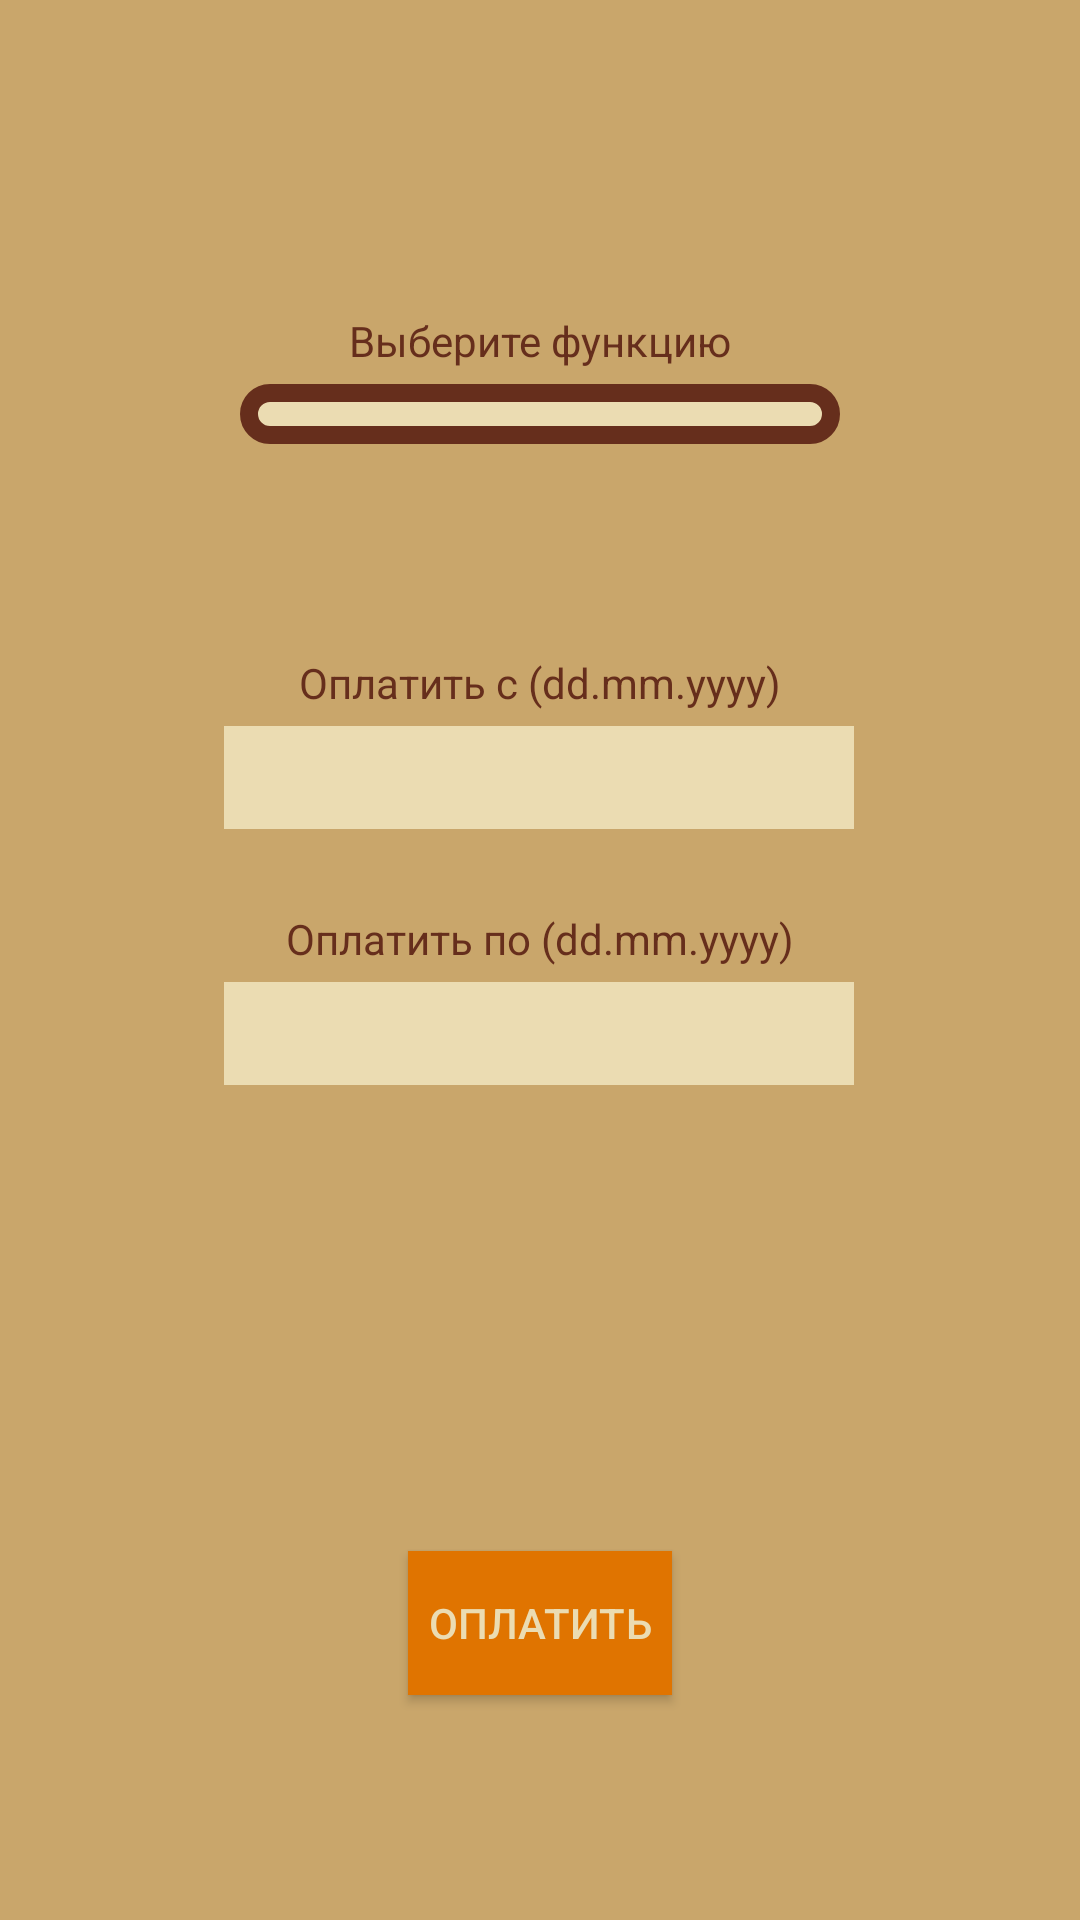

The Android layout XML behind this screen, and the referenced resources:
<!-- AndroidManifest.xml: application theme Theme.Lab3_example.NoActionBar -->
<!-- res/layout/fragment_payment.xml -->
<?xml version="1.0" encoding="utf-8"?>
<androidx.constraintlayout.widget.ConstraintLayout xmlns:android="http://schemas.android.com/apk/res/android"
    xmlns:app="http://schemas.android.com/apk/res-auto"
    xmlns:tools="http://schemas.android.com/tools"
    android:id="@+id/paymentLayout"
    android:background="@color/caramel"
    android:layout_width="match_parent"
    android:layout_height="match_parent">

    <TextView
        android:id="@+id/tvLabelSpinner"
        android:layout_width="wrap_content"
        android:layout_height="wrap_content"
        android:layout_marginBottom="5dp"
        android:layout_marginTop="104dp"
        android:textColor="@color/brown"
        android:text="@string/functionLabelText"

        app:layout_constraintTop_toTopOf="parent"
        app:layout_constraintBottom_toTopOf="@id/spFunctions"
        app:layout_constraintStart_toStartOf="parent"
        app:layout_constraintEnd_toEndOf="parent"/>

    <Spinner
        android:id="@+id/spFunctions"
        android:layout_width="0dp"
        android:layout_height="wrap_content"
        android:textAlignment="center"
        android:padding="10dp"
        android:layout_marginLeft="80dp"
        android:layout_marginTop="20dp"
        android:layout_marginBottom="70dp"
        android:layout_marginRight="80dp"
        style="@style/mySpinnerItemStyle"
        app:layout_constraintEnd_toEndOf="parent"
        app:layout_constraintStart_toStartOf="parent"
        app:layout_constraintBottom_toTopOf="@id/tvLabelTitle"/>

    <TextView
        android:id="@+id/tvLabelTitle"
        android:layout_width="wrap_content"
        android:layout_height="wrap_content"
        android:layout_marginBottom="5dp"
        android:layout_marginTop="30dp"
        android:textColor="@color/brown"
        android:text="@string/startDate"
        app:layout_constraintBottom_toTopOf="@id/etStartDate"
        app:layout_constraintStart_toStartOf="parent"
        app:layout_constraintEnd_toEndOf="parent"/>

    <EditText
        android:id="@+id/etStartDate"
        android:background="@color/white"
        android:padding="5dp"
        android:layout_width="wrap_content"
        android:layout_height="wrap_content"
        android:layout_marginTop="64dp"
        android:ems="10"
        android:inputType="date"
        app:layout_constraintEnd_toEndOf="parent"
        app:layout_constraintHorizontal_bias="0.497"
        app:layout_constraintStart_toStartOf="parent"
        app:layout_constraintTop_toBottomOf="@+id/spFunctions" />

    <TextView
        android:id="@+id/tvLabelEndDate"
        android:layout_width="wrap_content"
        android:layout_height="wrap_content"
        android:layout_marginBottom="5dp"
        android:textColor="@color/brown"
        android:text="@string/endDate"
        app:layout_constraintBottom_toTopOf="@id/etEndDate"
        app:layout_constraintStart_toStartOf="parent"
        app:layout_constraintEnd_toEndOf="parent"/>

    <EditText
        android:id="@+id/etEndDate"
        android:background="@color/white"
        android:padding="5dp"
        android:layout_width="wrap_content"
        android:layout_height="wrap_content"
        android:layout_marginTop="51dp"
        android:ems="10"
        android:inputType="date"
        app:layout_constraintStart_toStartOf="@+id/etStartDate"
        app:layout_constraintTop_toBottomOf="@+id/etStartDate" />

    <Button
        android:id="@+id/btnPay"
        android:layout_width="wrap_content"
        android:layout_height="wrap_content"
        android:background="@color/light_brown"
        android:layout_marginTop="80dp"
        android:text="@string/payButtonText"
        android:textColor="@color/white"
        app:layout_constraintTop_toBottomOf="@id/etEndDate"
        app:layout_constraintBottom_toBottomOf="parent"
        app:layout_constraintEnd_toEndOf="parent"
        app:layout_constraintStart_toStartOf="parent" />
</androidx.constraintlayout.widget.ConstraintLayout>
<!-- resources referenced by this layout -->
<resources>
  <color name="brown">#662e1c</color>
  <color name="caramel">#c9a66b</color>
  <color name="light_brown">#e07400</color>
  <color name="white">#EBDCB2</color>
  <string name="endDate">Оплатить по (dd.mm.yyyy)</string>
  <string name="functionLabelText">Выберите функцию</string>
  <string name="payButtonText">Оплатить</string>
  <string name="startDate">Оплатить с (dd.mm.yyyy)</string>
  <style name="mySpinnerItemStyle" parent="@android:style/Widget.Holo.DropDownItem.Spinner">
          <item name="android:textColor">@color/brown</item>
          <item name="android:textSize">18sp</item>
          <item name="android:background">@drawable/gold_rect_shape</item>
      </style>
  <style name="Theme.Lab3_example.NoActionBar">
          <item name="windowActionBar">false</item>
          <item name="windowNoTitle">true</item>
      </style>
  <!-- drawable gold_rect_shape (drawable) -->
  <?xml version="1.0" encoding="utf-8"?>
  <shape xmlns:android="http://schemas.android.com/apk/res/android" android:shape="rectangle">
      <stroke android:width="6dp" android:color="@color/brown" />
      <solid android:color="@color/white"/>
      <corners android:radius="12dp"/>
  </shape>
</resources>
